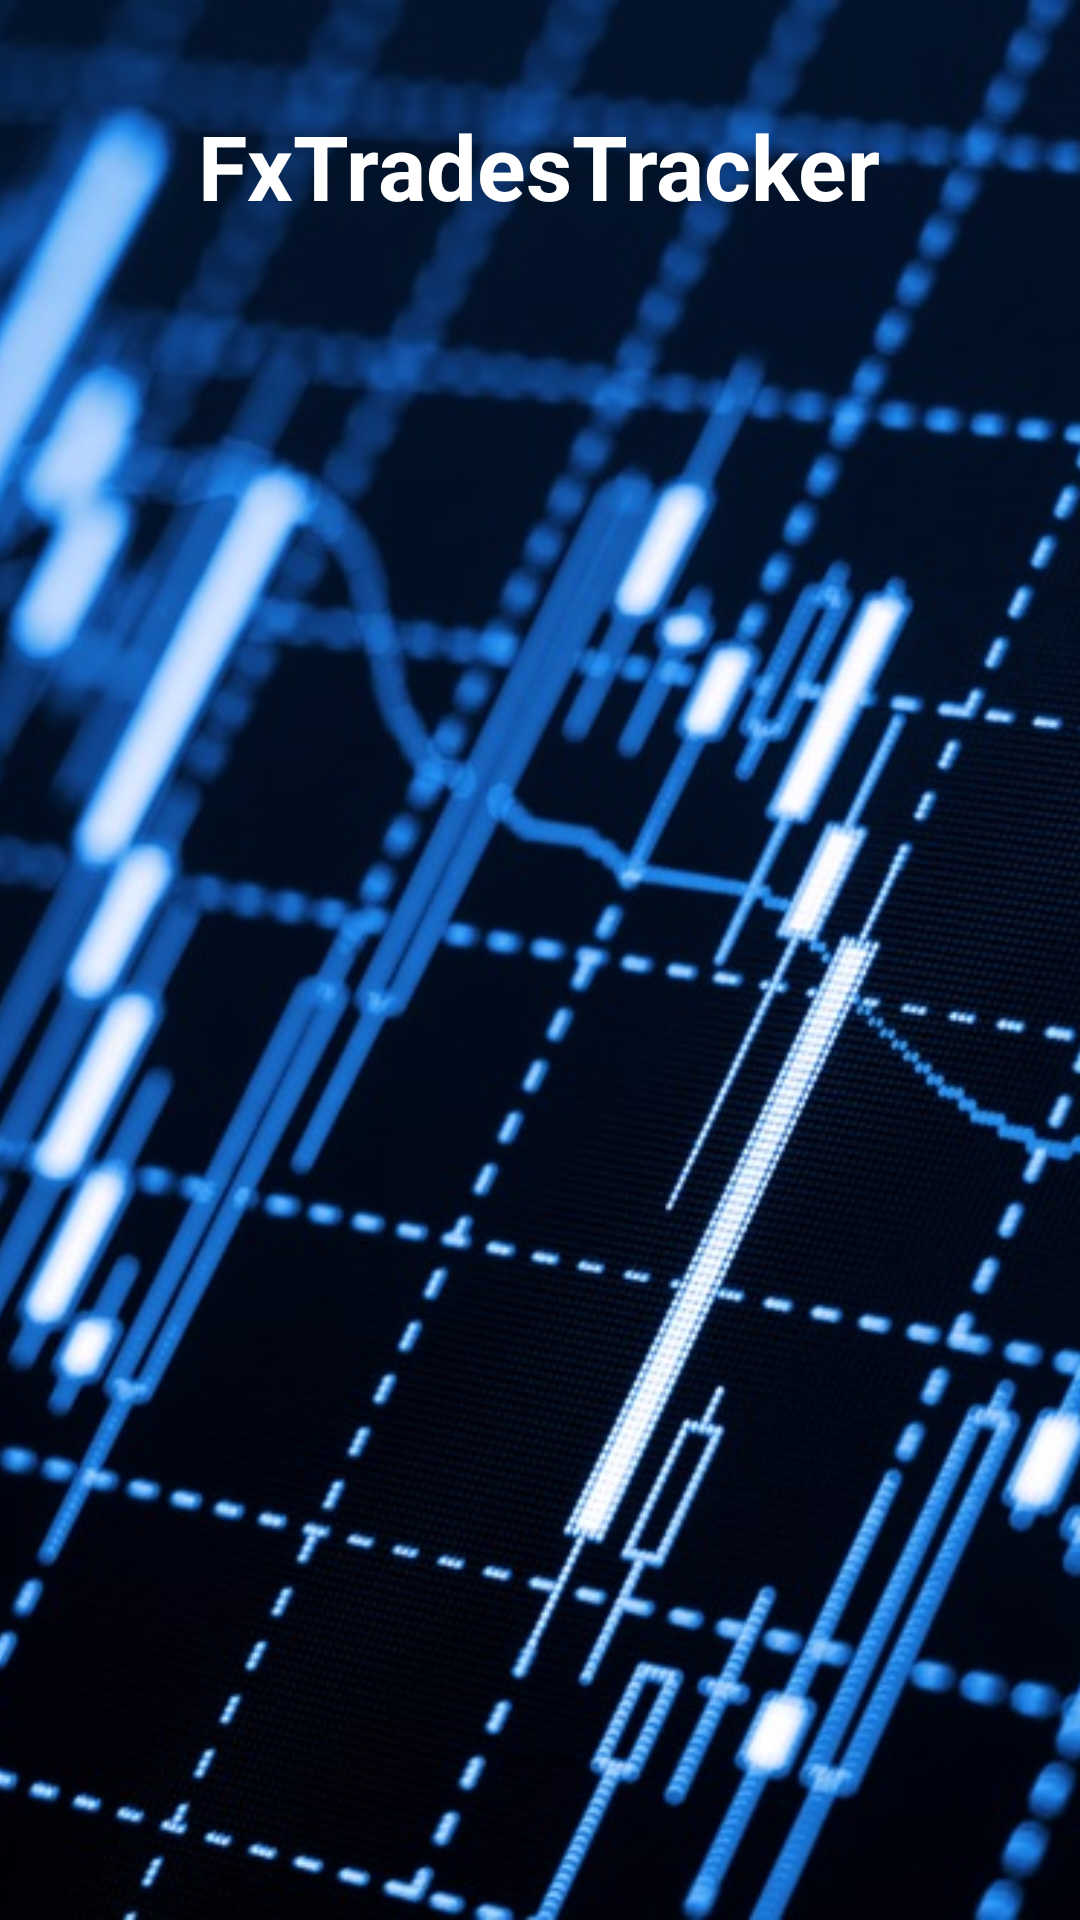

Reconstruct the res/layout file that produces this screen, plus the resources it refers to.
<!-- AndroidManifest.xml: application theme NoActionBarTheme -->
<!-- res/layout/activity_main.xml -->
<?xml version="1.0" encoding="utf-8"?>
<RelativeLayout xmlns:android="http://schemas.android.com/apk/res/android"    xmlns:app="http://schemas.android.com/apk/res-auto"
    xmlns:tools="http://schemas.android.com/tools"
    android:layout_width="match_parent"
    android:layout_height="match_parent"
    tools:context=".MainActivity">
    <ImageView
        android:layout_width="wrap_content"
        android:layout_height="match_parent"
        android:id="@+id/imageView"
        android:src="@drawable/foreximage1"
        android:scaleType="centerCrop" />


    <TextView
        android:layout_width="wrap_content"
        android:layout_height="wrap_content"
        android:text="FxTradesTracker"
        android:layout_marginTop="35dp"
        android:id="@+id/appNameTextView"
        android:textColor="@color/colorTextIcons"
        android:textSize="30sp"
        android:layout_alignParentTop="true"
        android:layout_centerHorizontal="true"
        android:textStyle="bold" />
    <Button
        style="@style/Widget.AppCompat.Button.Colored"
        android:layout_width="wrap_content"
        android:layout_height="wrap_content"
        android:layout_margin="20dp"
        android:text="Track Here"
        android:layout_centerHorizontal="true"
        android:id="@+id/findFormButton"
        android:layout_alignParentBottom="true"
        android:onClick="goTotrade_details"
        android:padding="30dp" />

</RelativeLayout>
<!-- resources referenced by this layout -->
<resources>
  <color name="colorTextIcons">#FFFFFF</color>
  <!-- drawable foreximage1: jpg bitmap (drawable, 237372 bytes) -->
</resources>
